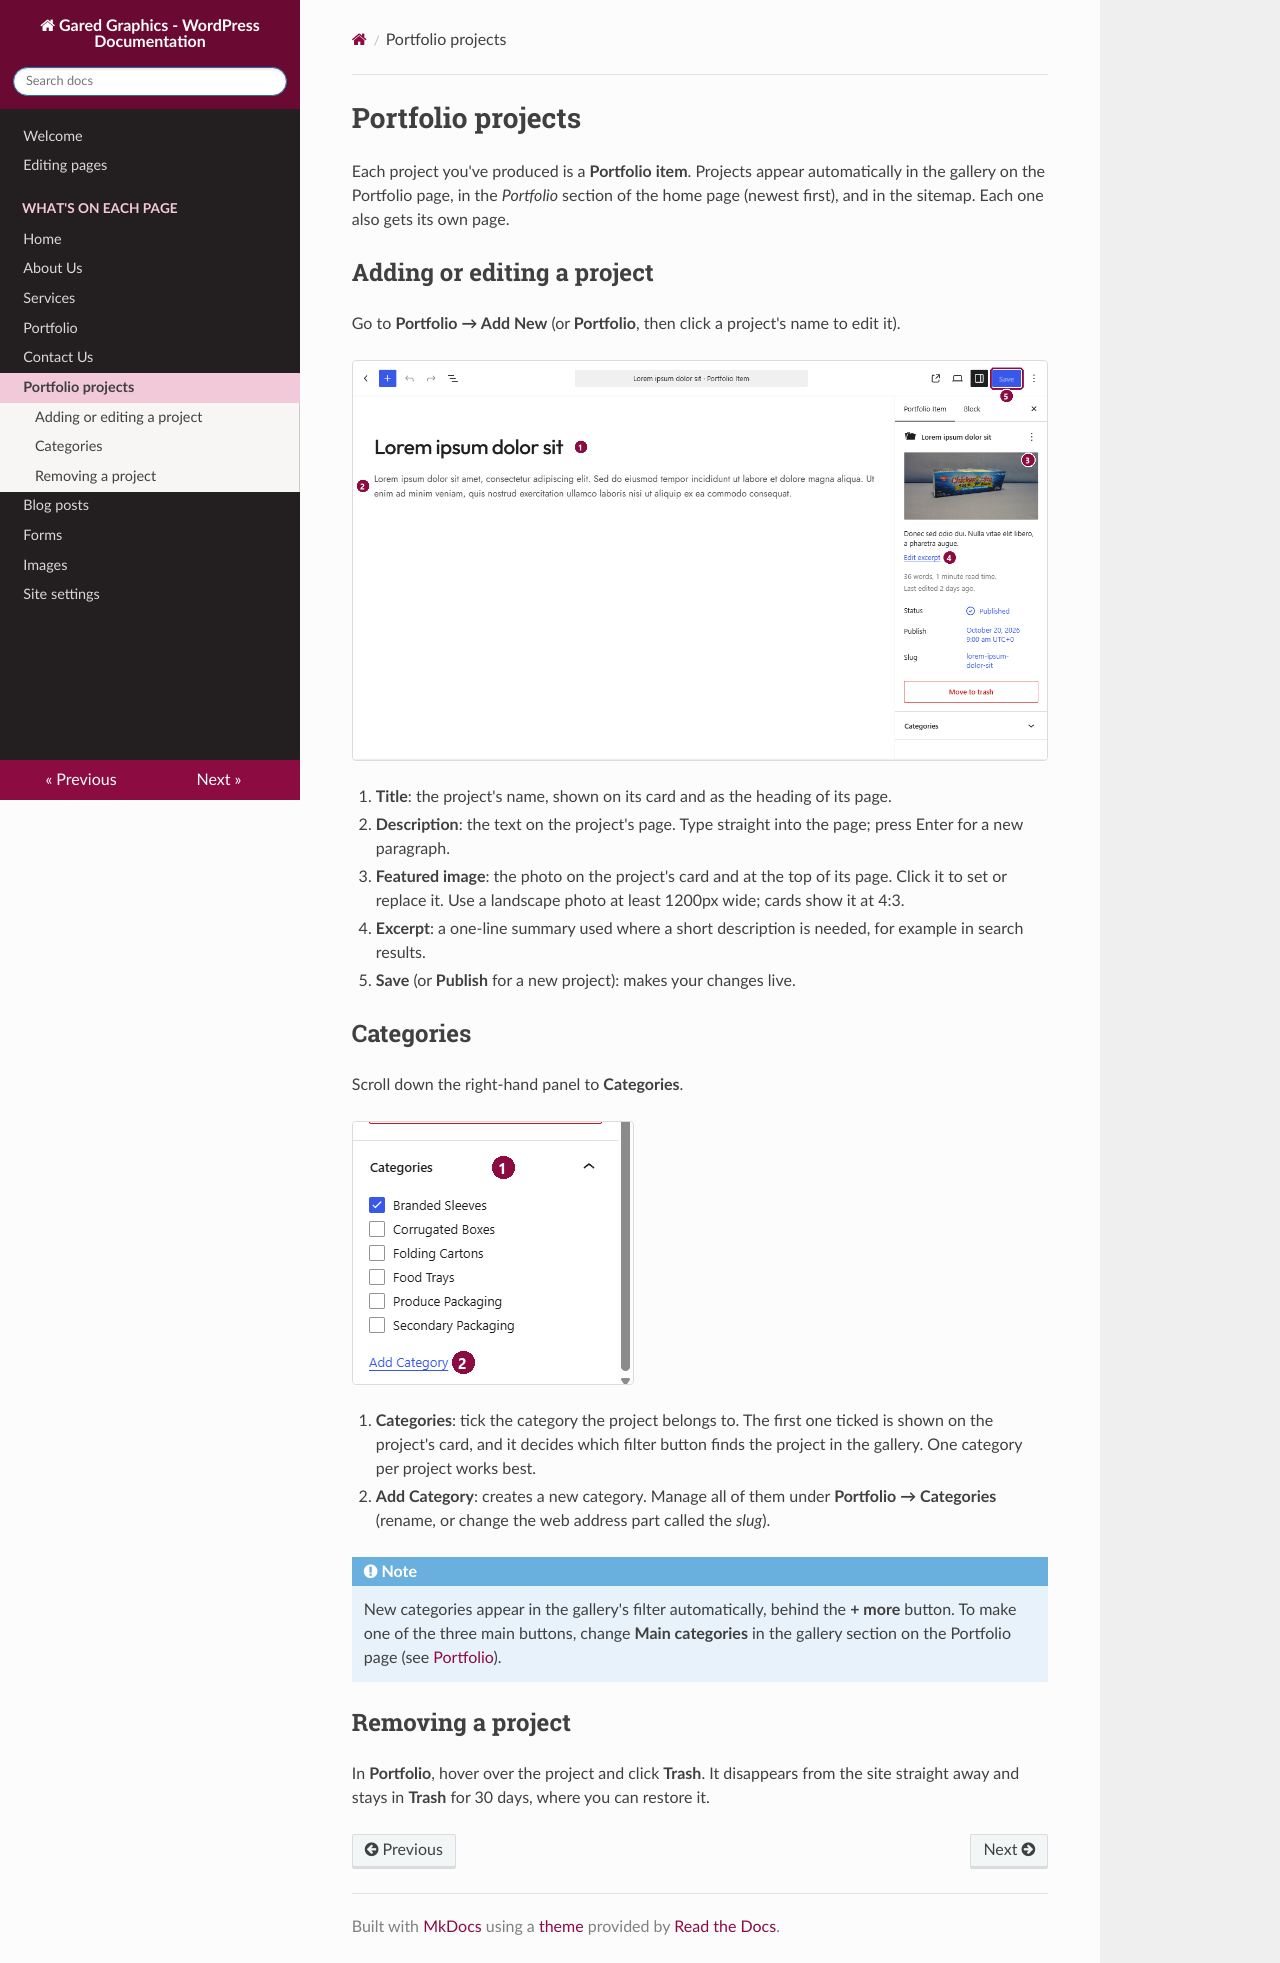

repository: Arish-CT/gared-graphics-doc · page: portfolio-projects/index.html · generator: mkdocs

# Portfolio projects

Each project you've produced is a **Portfolio item**. Projects appear automatically in the gallery on the Portfolio page, in the *Portfolio* section of the home page (newest first), and in the sitemap. Each one also gets its own page.

## Adding or editing a project

Go to **Portfolio → Add New** (or **Portfolio**, then click a project's name to edit it).

![Editing a portfolio project](img/project-editor.png)

1. **Title**: the project's name, shown on its card and as the heading of its page.
2. **Description**: the text on the project's page. Type straight into the page; press Enter for a new paragraph.
3. **Featured image**: the photo on the project's card and at the top of its page. Click it to set or replace it. Use a landscape photo at least 1200px wide; cards show it at 4:3.
4. **Excerpt**: a one-line summary used where a short description is needed, for example in search results.
5. **Save** (or **Publish** for a new project): makes your changes live.

## Categories

Scroll down the right-hand panel to **Categories**.

![Project categories](img/project-editor-categories.png)

1. **Categories**: tick the category the project belongs to. The first one ticked is shown on the project's card, and it decides which filter button finds the project in the gallery. One category per project works best.
2. **Add Category**: creates a new category. Manage all of them under **Portfolio → Categories** (rename, or change the web address part called the *slug*).

!!! note
    New categories appear in the gallery's filter automatically, behind the **+ more** button. To make one of the three main buttons, change **Main categories** in the gallery section on the Portfolio page (see [Portfolio](pages/portfolio.md#project-gallery)).

## Removing a project

In **Portfolio**, hover over the project and click **Trash**. It disappears from the site straight away and stays in **Trash** for 30 days, where you can restore it.
